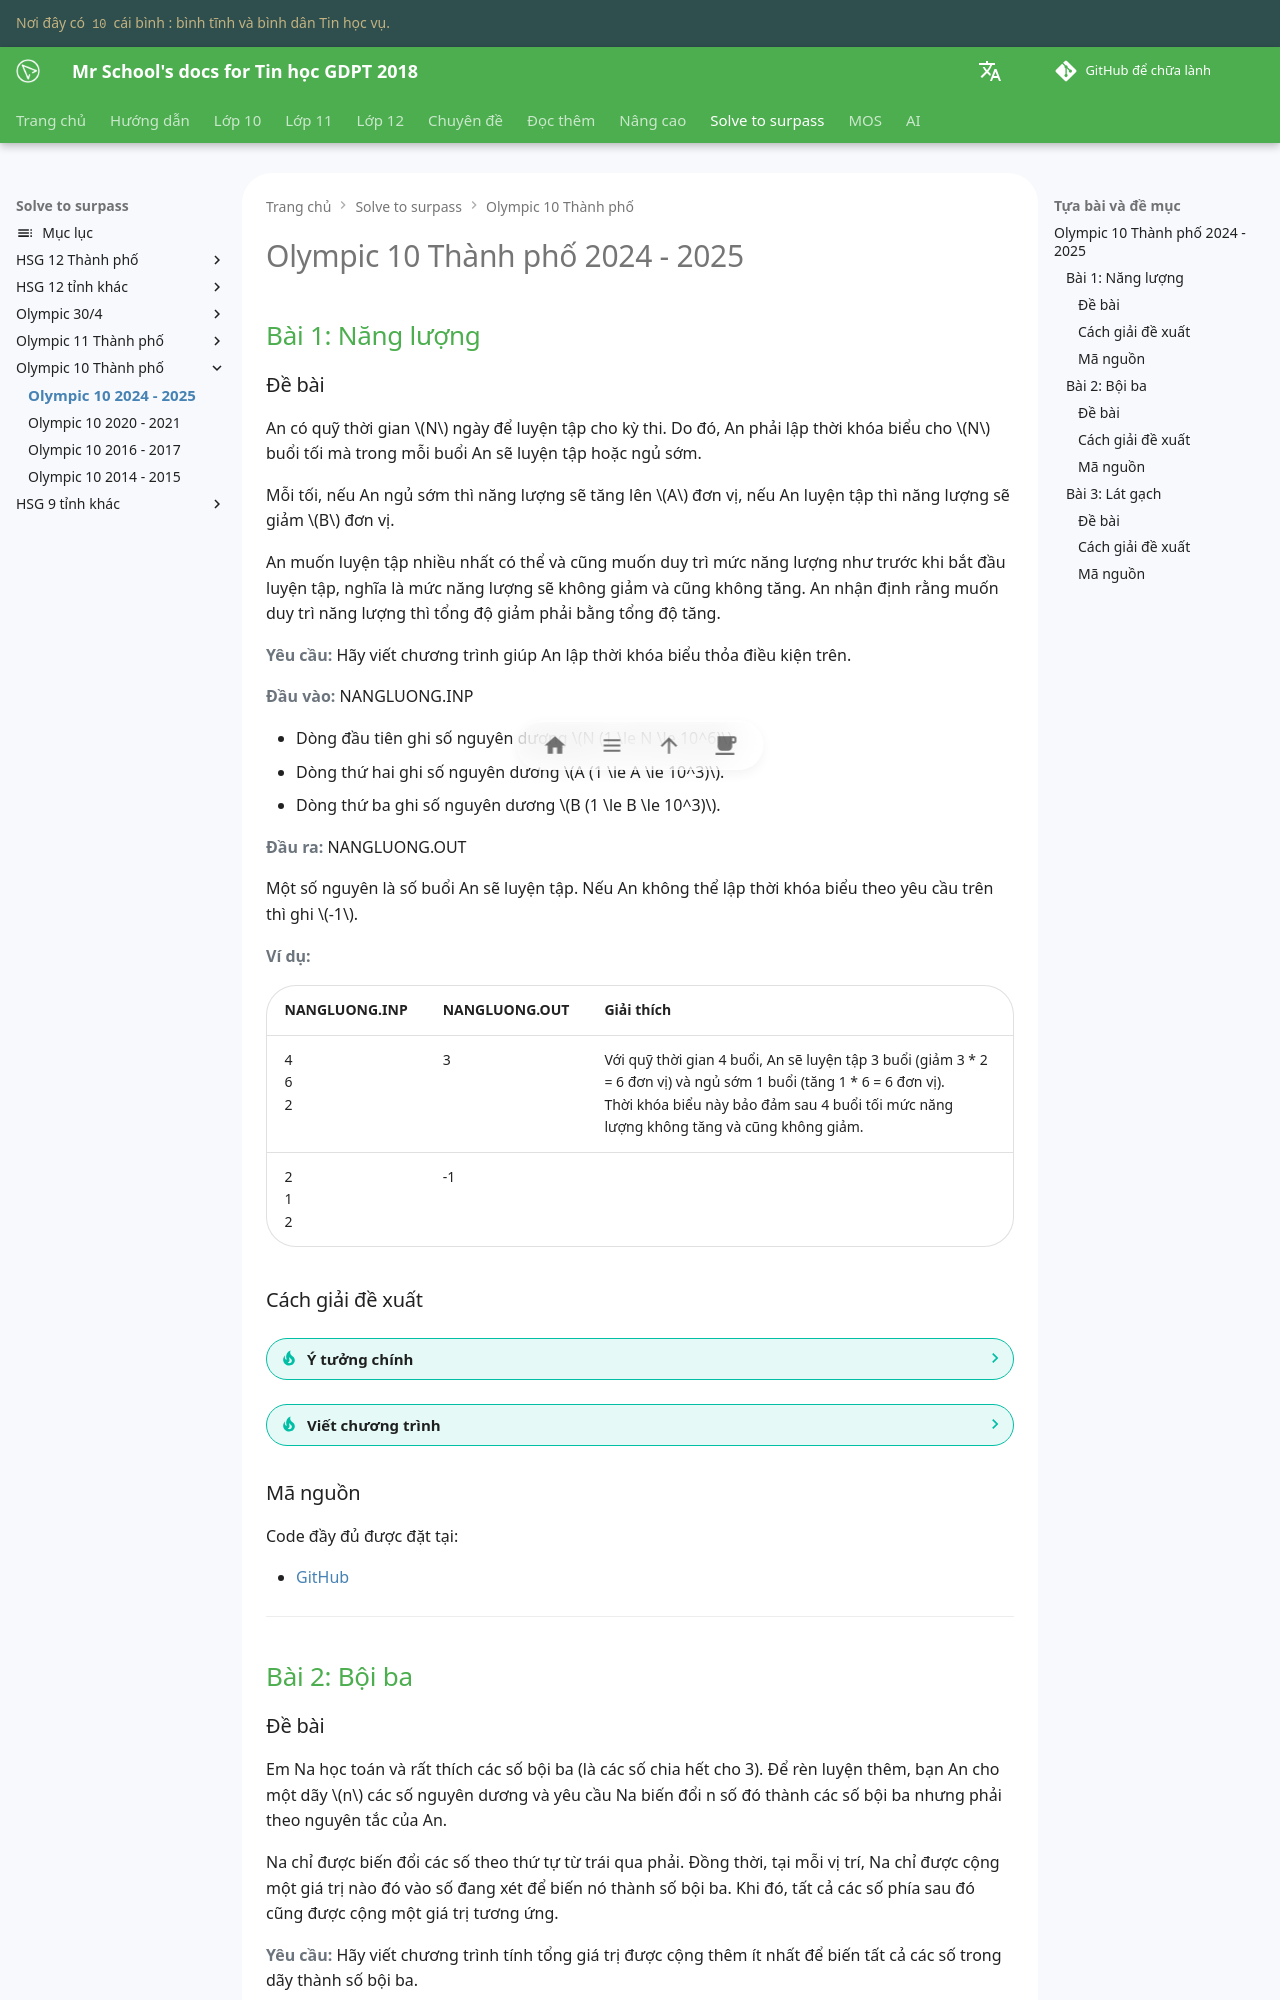

repository: vtchitruong/vtchitruong.github.io · page: en/solve-to-surpass/olympic10-hcm/2024-2025/index.html · generator: mkdocs

---
tags:
    - biến đổi toán học
    - tổng lũy kế
    - tìm kiếm nhị phân
---

# Olympic 10 Thành phố 2024 - 2025

## Bài 1: Năng lượng

### Đề bài

An có quỹ thời gian $N$ ngày để luyện tập cho kỳ thi. Do đó, An phải lập thời khóa biểu cho $N$ buổi tối mà trong mỗi buổi An sẽ luyện tập hoặc ngủ sớm.

Mỗi tối, nếu An ngủ sớm thì năng lượng sẽ tăng lên $A$ đơn vị, nếu An luyện tập thì năng lượng sẽ giảm $B$ đơn vị.

An muốn luyện tập nhiều nhất có thể và cũng muốn duy trì mức năng lượng như trước khi bắt đầu luyện tập, nghĩa là mức năng lượng sẽ không giảm và cũng không tăng. An nhận định rằng muốn duy trì năng lượng thì tổng độ giảm phải bằng tổng độ tăng.

**Yêu cầu:** Hãy viết chương trình giúp An lập thời khóa biểu thỏa điều kiện trên.

**Đầu vào:** NANGLUONG.INP

- Dòng đầu tiên ghi số nguyên dương $N (1 \le N \le 10^6)$.
- Dòng thứ hai ghi số nguyên dương $A (1 \le A \le 10^3)$.
- Dòng thứ ba ghi số nguyên dương $B (1 \le B \le 10^3)$.

**Đầu ra:** NANGLUONG.OUT

Một số nguyên là số buổi An sẽ luyện tập. Nếu An không thể lập thời khóa biểu theo yêu cầu trên thì ghi $-1$.

**Ví dụ:**

| NANGLUONG.INP	| NANGLUONG.OUT	| Giải thích |
| --- | --- | --- |
| 4 <br> 6 <br> 2 | 3 | Với quỹ thời gian 4 buổi, An sẽ luyện tập 3 buổi (giảm 3 * 2 = 6 đơn vị) và ngủ sớm 1 buổi (tăng 1 * 6 = 6 đơn vị). <br> Thời khóa biểu này bảo đảm sau 4 buổi tối mức năng lượng không tăng và cũng không giảm. |
| 2 <br> 1 <br> 2 | -1 |

### Cách giải đề xuất

??? tip "Ý tưởng chính"

    Gọi $p$ (practice) là số ngày luyện tập, $s$ (sleep) là số ngày ngủ sớm.

    Ta có:

    Tổng số ngày là: $p + s = n$

    Tổng năng lượng không đổi: $a . s = b . p$

    Từ hai đẳng thức trên, suy ra:

    $$
    \begin{align}
    &a . (n - p) = b . p \\
    \Rightarrow &a . n = (a + b) . p \\
    \Rightarrow &p = \frac{a . n}{a + b}
    \end{align}
    $$

    Như vậy, bài toán ban đầu có thể được phát biểu thành bài toán tìm $p$ sao cho $p$ là số nguyên dương, tức $a . n$ chia hết cho $a + b$.

??? tip "Viết chương trình"

    === "C++"

        ```c++ linenums="23"
            int numerator = n * a; 
            int denominator = a + b;

            if (numerator % denominator == 0)
            {
                result = numerator / denominator;
            }
            else
            {
                result = -1;
            }
        ```

    === "Python"

        ```py linenums="29"
            numerator = n * a
            denominator = a + b

            if numerator % denominator == 0:
                p = int(numerator / denominator)
            else:
                p = -1
        ```

### Mã nguồn

Code đầy đủ được đặt tại:

- [GitHub](https://github.com/vtchitruong/hsg/tree/main/olympic10-hcm/2024-2025/nangluong){target="_blank"}

---

## Bài 2: Bội ba

### Đề bài

Em Na học toán và rất thích các số bội ba (là các số chia hết cho 3). Để rèn luyện thêm, bạn An cho một dãy $n$ các số nguyên dương và yêu cầu Na biến đổi n số đó thành các số bội ba nhưng phải theo nguyên tắc của An.

Na chỉ được biến đổi các số theo thứ tự từ trái qua phải. Đồng thời, tại mỗi vị trí, Na chỉ được cộng một giá trị nào đó vào số đang xét để biến nó thành số bội ba. Khi đó, tất cả các số phía sau đó cũng được cộng một giá trị tương ứng.

**Yêu cầu:** Hãy viết chương trình tính tổng giá trị được cộng thêm ít nhất để biến tất cả các số trong dãy thành số bội ba.

**Đầu vào:** BOIBA.INP

- Dòng đầu tiên chứa số nguyên dương $n (1 \le n \le 2.10^5)$.
- Dòng tiếp theo chứa n số nguyên dương $a_i (1 \le a_i \le 10^9)$.

**Đầu ra:** BOIBA.OUT

Một số nguyên là tổng giá trị cần tìm.

**Ràng buộc:**

- 60% số điểm của bài: $n \le 10^3$
- 40% số điểm của bài: $n \le 2.10^5$

**Ví dụ:**

| BOIBA.INP	| BOIBA.OUT	| Giải thích |
| --- | --- | --- |
| 4	<br> 1 4 3 2 | 1 | Thực hiện theo thứ tự từ trái qua phải, dãy ban đầu 1 4 3 2 <br> - Số 1 cần cộng 2 và phải cộng cho 3 số còn lại, giá trị phải dùng 2 x 4 số = 8, dãy mới: 3 6 5 4 <br> - Số 6 là bội 3, bỏ qua không cần cộng, dãy vẫn là 3 6 5 4 <br> - Số 5 cần cộng 1, giá trị phải dùng 1 x 2 số = 2, dãy mới: 3 6 6 5 <br> - Số 5 cần cộng 1, giá trị phải dùng 1 x 1 số = 1, dãy mới: 3 6 6 6 <br> Tổng giá trị đã cộng ở các vị trí: 8 + 2 + 1 = 11. |
